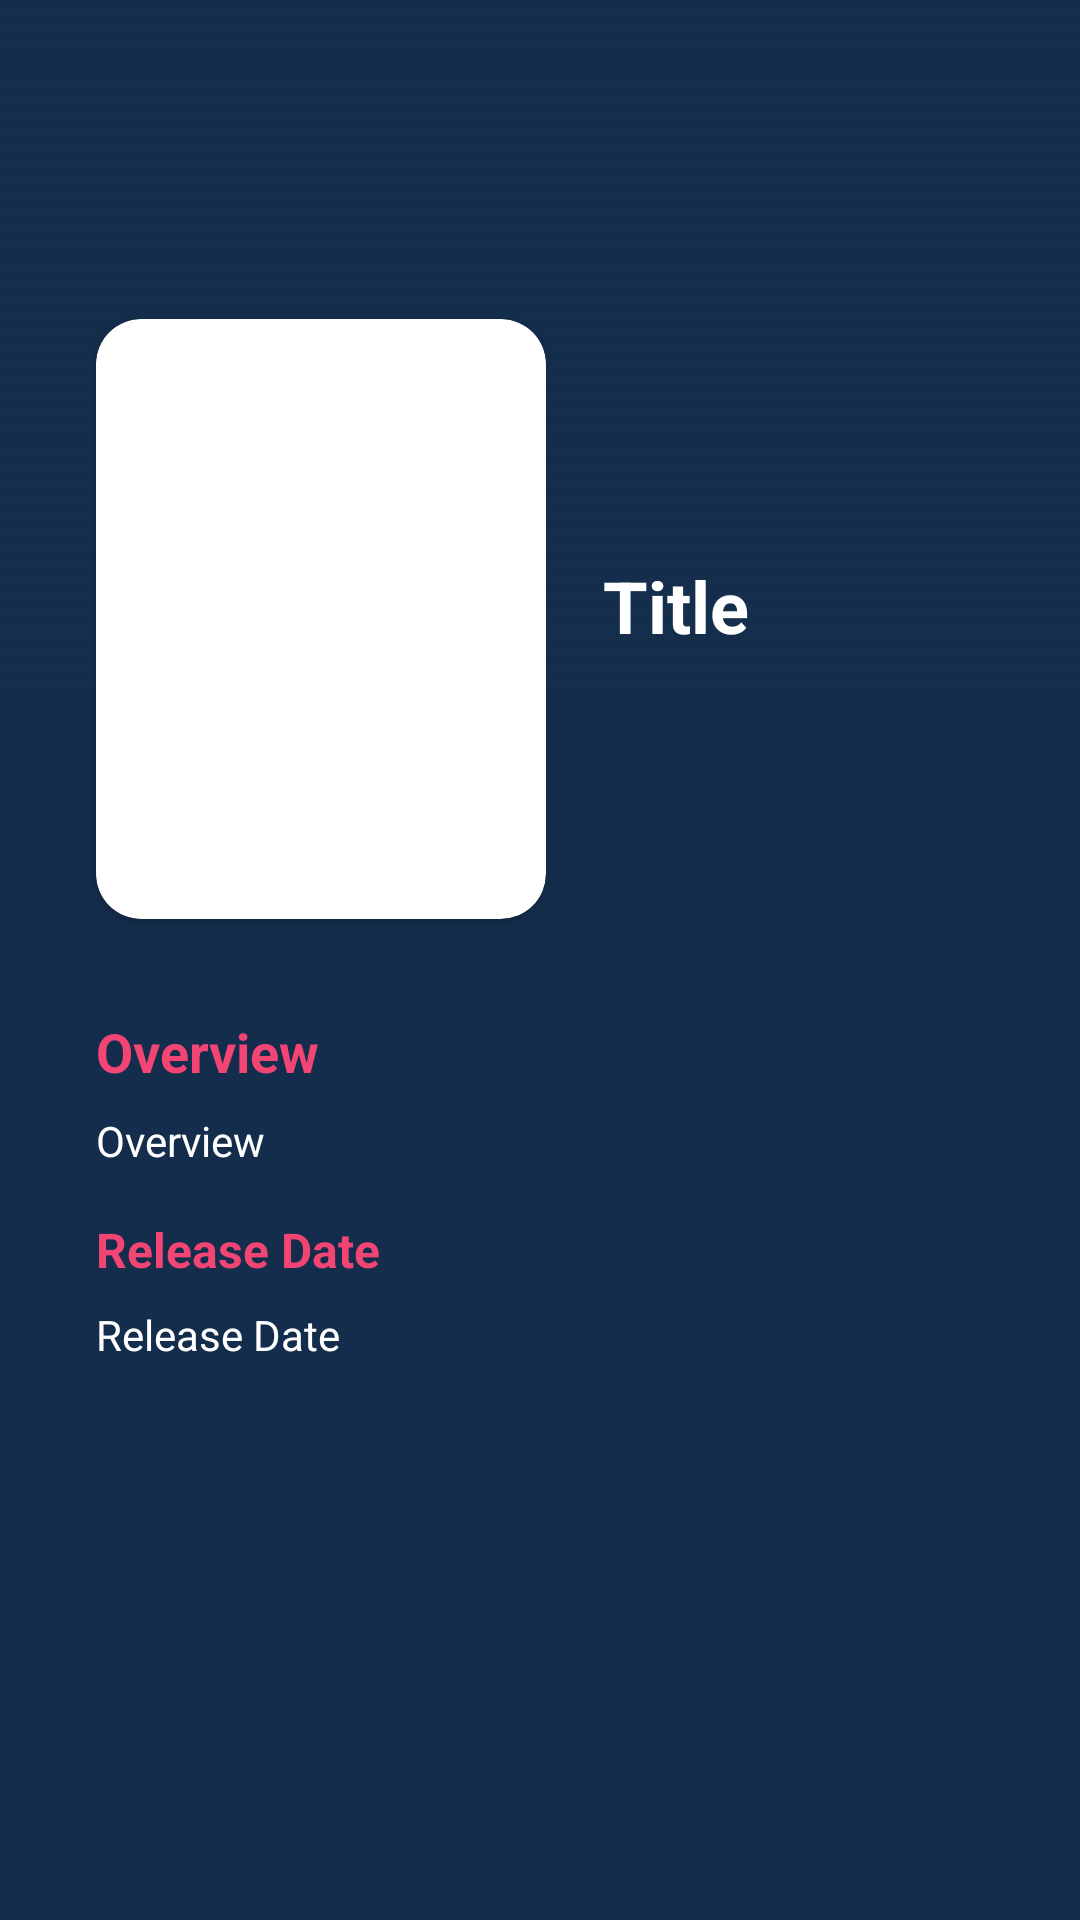

The Android layout XML behind this screen, and the referenced resources:
<!-- AndroidManifest.xml: application theme Theme.Film -->
<!-- res/layout/activity_detail.xml -->
<?xml version="1.0" encoding="utf-8"?>
<androidx.constraintlayout.widget.ConstraintLayout xmlns:android="http://schemas.android.com/apk/res/android"
    xmlns:app="http://schemas.android.com/apk/res-auto"
    xmlns:tools="http://schemas.android.com/tools"
    android:layout_width="match_parent"
    android:layout_height="match_parent"
    android:background="@color/blueDark"
    tools:context=".ui.detail.DetailActivity">

    <ProgressBar
        android:id="@+id/progress_bar"
        style="?android:attr/progressBarStyle"
        android:layout_width="wrap_content"
        android:layout_height="wrap_content"
        android:layout_marginStart="8dp"
        android:layout_marginTop="8dp"
        android:layout_marginEnd="8dp"
        android:layout_marginBottom="8dp"
        android:visibility="gone"
        app:layout_constraintBottom_toBottomOf="parent"
        app:layout_constraintEnd_toEndOf="parent"
        app:layout_constraintStart_toStartOf="parent"
        app:layout_constraintTop_toTopOf="parent" />

    <androidx.appcompat.widget.AppCompatImageView
        android:id="@+id/images_detail"
        android:layout_width="match_parent"
        android:layout_height="230dp"
        android:scaleType="fitXY"
        app:layout_constraintTop_toTopOf="parent"
        tools:src="@color/redSolid" />
    <ImageView
        android:id="@+id/iv_detail"
        android:layout_width="match_parent"
        android:layout_height="230dp"
        android:contentDescription="@string/gambar_poster"
        android:src="@drawable/bg_item"
        app:layout_constraintBottom_toBottomOf="parent"
        app:layout_constraintEnd_toEndOf="parent"
        app:layout_constraintStart_toStartOf="parent"
        app:layout_constraintTop_toTopOf="parent"
        app:layout_constraintVertical_bias="0.0" />

    <androidx.cardview.widget.CardView
        android:id="@+id/cv_photo_detail"
        android:layout_width="150dp"
        android:layout_height="200dp"
        android:layout_marginStart="32sp"
        android:layout_marginTop="30dp"
        app:cardCornerRadius="15dp"
        app:layout_constraintBottom_toBottomOf="parent"
        app:layout_constraintEnd_toEndOf="parent"
        app:layout_constraintHorizontal_bias="0.0"
        app:layout_constraintStart_toStartOf="parent"
        app:layout_constraintTop_toTopOf="parent"
        app:layout_constraintVertical_bias="0.186">

        <ImageView
            android:id="@+id/iv_photo_detail"
            android:layout_width="match_parent"
            android:layout_height="match_parent"
            android:contentDescription="@string/gambar_profil"
            android:scaleType="fitXY" />
    </androidx.cardview.widget.CardView>


    <androidx.appcompat.widget.AppCompatTextView
        android:id="@+id/title_detail"
        android:layout_width="wrap_content"
        android:layout_height="wrap_content"
        android:layout_marginStart="8dp"
        android:layout_marginEnd="16dp"
        android:gravity="center_horizontal"
        android:text="@string/title"
        android:textColor="@color/white"
        android:textSize="24sp"
        android:maxLines="1"
        android:maxLength="12"
        android:ellipsize="marquee"
        android:textStyle="bold"
        app:layout_constraintBottom_toBottomOf="parent"
        app:layout_constraintEnd_toEndOf="parent"
        app:layout_constraintHorizontal_bias="0.105"
        app:layout_constraintStart_toEndOf="@+id/cv_photo_detail"
        app:layout_constraintTop_toTopOf="@+id/cv_photo_detail"
        app:layout_constraintVertical_bias="0.158" />

    <androidx.appcompat.widget.AppCompatTextView
        android:id="@+id/text"
        android:layout_width="match_parent"
        android:layout_height="wrap_content"
        android:layout_marginStart="32dp"
        android:layout_marginTop="32dp"
        android:layout_marginEnd="32dp"
        android:text="@string/overview"
        android:textColor="@color/redSolid"
        android:textSize="18sp"
        android:textStyle="bold"
        app:layout_constraintEnd_toEndOf="parent"
        app:layout_constraintHorizontal_bias="1.0"
        app:layout_constraintStart_toStartOf="@+id/cv_photo_detail"
        app:layout_constraintTop_toBottomOf="@+id/cv_photo_detail" />

    <androidx.appcompat.widget.AppCompatTextView
        android:id="@+id/overview"
        android:layout_width="match_parent"
        android:layout_height="wrap_content"
        android:layout_marginStart="32dp"
        android:layout_marginTop="8dp"
        android:layout_marginEnd="32dp"
        android:text="@string/overview"
        android:textSize="14sp"
        android:textColor="@color/white"
        app:layout_constraintBottom_toBottomOf="parent"
        app:layout_constraintEnd_toEndOf="parent"
        app:layout_constraintHorizontal_bias="0.0"
        app:layout_constraintStart_toStartOf="@+id/text"
        app:layout_constraintTop_toBottomOf="@+id/text"
        app:layout_constraintVertical_bias="0.0" />

    <TextView
        android:id="@+id/tv_title_release"
        android:layout_width="wrap_content"
        android:layout_height="wrap_content"
        android:layout_marginTop="16dp"
        android:text="@string/release_date"
        android:textColor="@color/redSolid"
        android:textSize="16sp"
        android:textStyle="bold"
        app:layout_constraintBottom_toBottomOf="parent"
        app:layout_constraintEnd_toEndOf="@+id/overview"
        app:layout_constraintHorizontal_bias="0.0"
        app:layout_constraintStart_toStartOf="@+id/cv_photo_detail"
        app:layout_constraintTop_toBottomOf="@+id/overview"
        app:layout_constraintVertical_bias="0.0" />

    <androidx.appcompat.widget.AppCompatTextView
        android:id="@+id/tv_release_date"
        android:layout_width="match_parent"
        android:layout_height="wrap_content"
        android:layout_marginStart="32dp"
        android:layout_marginTop="8dp"
        android:layout_marginEnd="32dp"
        android:text="@string/release_date"
        android:textColor="@color/white"
        android:textSize="14sp"
        app:layout_constraintBottom_toBottomOf="parent"
        app:layout_constraintEnd_toEndOf="parent"
        app:layout_constraintHorizontal_bias="1.0"
        app:layout_constraintStart_toStartOf="@+id/text"
        app:layout_constraintTop_toBottomOf="@+id/tv_title_release"
        app:layout_constraintVertical_bias="0.0" />


</androidx.constraintlayout.widget.ConstraintLayout>
<!-- resources referenced by this layout -->
<resources>
  <color name="blueDark">#142D4C</color>
  <color name="redSolid">#F34573</color>
  <color name="white">#FFFFFFFF</color>
  <!-- drawable bg_item (drawable) -->
  <?xml version="1.0" encoding="utf-8"?>
  <shape xmlns:android="http://schemas.android.com/apk/res/android">
      <gradient
          android:startColor="#142D4C"
          android:angle="90"/>
  </shape>
  <string name="gambar_poster">gambar poster</string>
  <string name="gambar_profil">gambar profil</string>
  <string name="overview">Overview</string>
  <string name="release_date">Release Date</string>
  <string name="title">Title</string>S
  <style name="Theme.Film" parent="Theme.MaterialComponents.DayNight.DarkActionBar">
          
          <item name="colorPrimary">@color/blueDark</item>
          <item name="colorPrimaryVariant">@color/blueDark</item>
          <item name="colorOnPrimary">@color/white</item>
          
          <item name="colorSecondary">@color/teal_200</item>
          <item name="colorSecondaryVariant">@color/teal_700</item>
          <item name="colorOnSecondary">@color/black</item>
          
          <item name="android:statusBarColor" tools:targetApi="l">?attr/colorPrimaryVariant</item>
          
      </style>
  <color name="teal_200">#FF03DAC5</color>
  <color name="teal_700">#FF018786</color>
  <color name="black">#FF000000</color>
</resources>
